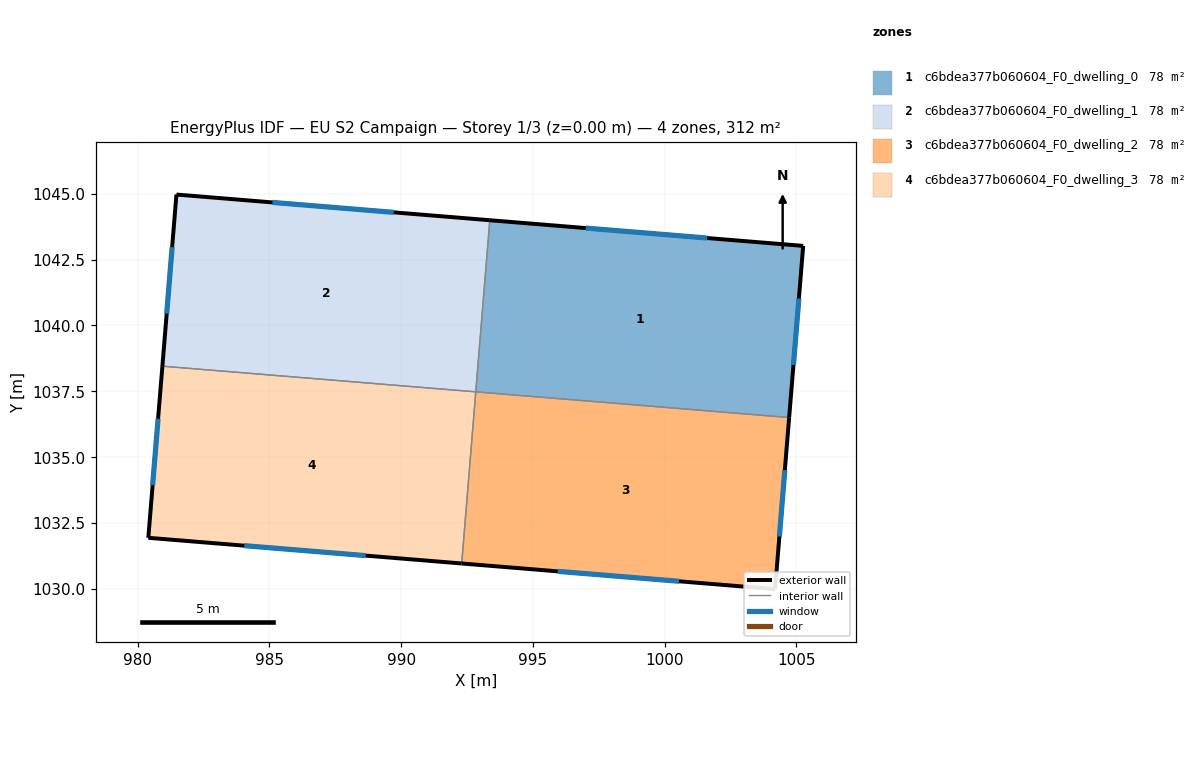
=== STOREY PLAN SPEC (per zone: floor XY polygon, exterior-wall plan segments, windows/doors) ===
zone 1: c6bdea377b060604_F0_dwelling_0  (77.9 m²)
  floor: (1005.25, 1043.02) (1004.72, 1036.51) (992.83, 1037.48) (993.36, 1043.99)
  exterior wall: (1005.25, 1043.02) – (993.36, 1043.99)  [11.9 m]
    window: (1001.61, 1043.32) – (997.01, 1043.69)  [5.4 m²]
  exterior wall: (1004.72, 1036.51) – (1005.25, 1043.02)  [6.5 m]
    window: (1004.88, 1038.50) – (1005.09, 1041.02)  [2.9 m²]
  interior walls: 2
zone 2: c6bdea377b060604_F0_dwelling_1  (77.9 m²)
  floor: (993.36, 1043.99) (992.83, 1037.48) (980.94, 1038.45) (981.48, 1044.96)
  exterior wall: (993.36, 1043.99) – (981.48, 1044.96)  [11.9 m]
    window: (989.72, 1044.29) – (985.12, 1044.67)  [5.4 m²]
  exterior wall: (981.48, 1044.96) – (980.94, 1038.45)  [6.5 m]
    window: (981.31, 1042.97) – (981.11, 1040.45)  [2.9 m²]
  interior walls: 2
zone 3: c6bdea377b060604_F0_dwelling_2  (77.9 m²)
  floor: (1004.72, 1036.51) (1004.19, 1030.00) (992.30, 1030.97) (992.83, 1037.48)
  exterior wall: (992.30, 1030.97) – (1004.19, 1030.00)  [11.9 m]
    window: (995.94, 1030.67) – (1000.55, 1030.29)  [5.4 m²]
  exterior wall: (1004.19, 1030.00) – (1004.72, 1036.51)  [6.5 m]
    window: (1004.35, 1031.99) – (1004.56, 1034.51)  [2.9 m²]
  interior walls: 2
zone 4: c6bdea377b060604_F0_dwelling_3  (77.9 m²)
  floor: (992.83, 1037.48) (992.30, 1030.97) (980.41, 1031.94) (980.94, 1038.45)
  exterior wall: (980.41, 1031.94) – (992.30, 1030.97)  [11.9 m]
    window: (984.05, 1031.64) – (988.66, 1031.27)  [5.4 m²]
  exterior wall: (980.94, 1038.45) – (980.41, 1031.94)  [6.5 m]
    window: (980.78, 1036.46) – (980.57, 1033.94)  [2.9 m²]
  interior walls: 2

=== DERIVED (storey summary) ===
Building: EU S2 Campaign
Storey: 1 of 3  (floor level z = 0.00 m)
Storey gross floor area: 311.7 m²
Zones on this storey: 4
  - c6bdea377b060604_F0_dwelling_0: floor 77.9 m²; exterior wall 18.5 m (55.4 m²); 2 window(s) 8.3 m²; WWR 15.0%
  - c6bdea377b060604_F0_dwelling_1: floor 77.9 m²; exterior wall 18.5 m (55.4 m²); 2 window(s) 8.3 m²; WWR 15.0%
  - c6bdea377b060604_F0_dwelling_2: floor 77.9 m²; exterior wall 18.5 m (55.4 m²); 2 window(s) 8.3 m²; WWR 15.0%
  - c6bdea377b060604_F0_dwelling_3: floor 77.9 m²; exterior wall 18.5 m (55.4 m²); 2 window(s) 8.3 m²; WWR 15.0%
Zone adjacency (shared interzone walls):
  - c6bdea377b060604_F0_dwelling_0 ↔ c6bdea377b060604_F0_dwelling_1
  - c6bdea377b060604_F0_dwelling_0 ↔ c6bdea377b060604_F0_dwelling_2
  - c6bdea377b060604_F0_dwelling_1 ↔ c6bdea377b060604_F0_dwelling_3
  - c6bdea377b060604_F0_dwelling_2 ↔ c6bdea377b060604_F0_dwelling_3